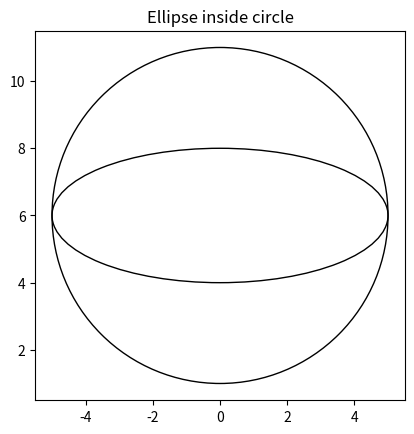

This figure's Python source:
# [redacted]
# [redacted]
#Question : Ellipse inside a circle touching the circle at two points


import matplotlib.pyplot as plt
from matplotlib.patches import Ellipse
import random

def main():
	x = int(random.random()*10)
	y = int(random.random()*10)

	cen = (x,y)

	width = 10			#Horizontal axis of ellipse
	height = 4			#Vertical axis of ellipse

	if width>height:
		r = width/2
	elif width<height:
		r = height/2
	else:
		height+=1
		r = height/2

	plt.figure()
	plt.axes()
	ell = Ellipse(xy=cen,width=width,height=height,fill = 0)
	plt.gca().add_patch(ell)
	circle = plt.Circle(cen,r,fill=0)
	plt.gca().add_patch(circle)
	plt.axis('scaled')
	plt.title('Ellipse inside circle')
	plt.show()

main()